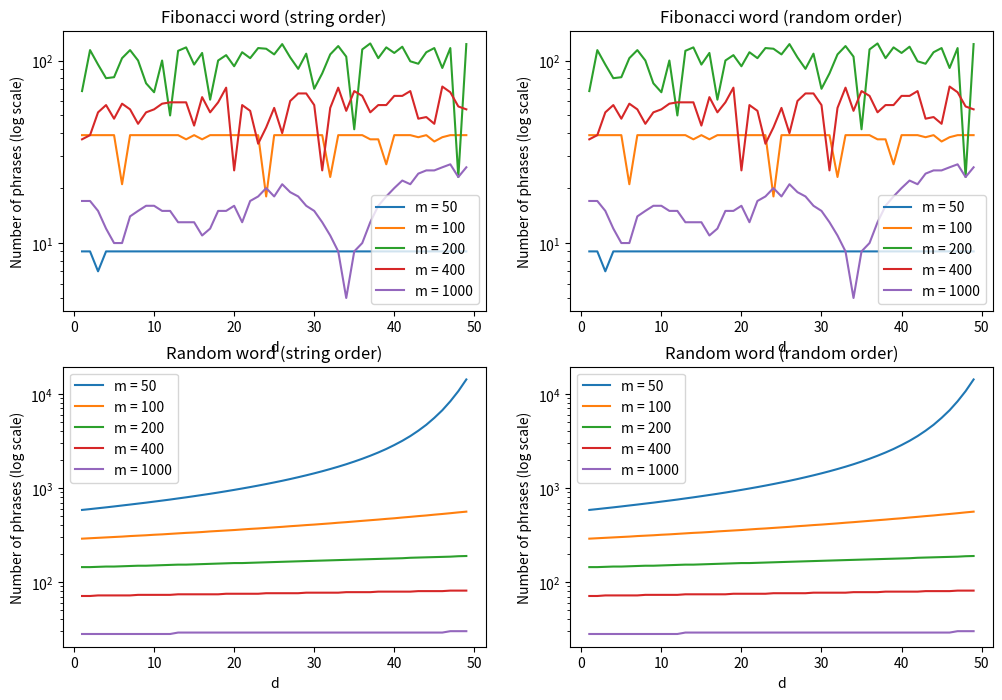

Reproduce this figure in Python.
import random
import itertools
import matplotlib.pyplot as plt

# Generate a Fibonacci word
def generate_fibonacci_word(n):
    a, b = "A", "B"
    for _ in range(n):
        a, b = b, a + b
    return a

# Generate a random word
def generate_random_word(length):
    return "".join(random.choice("AB") for _ in range(length))

# Function to extract overlapping subsequences
def overlapping_subsequences(sequence, length, overlap):
    subsequences = []
    step = length - overlap
    for i in range(0, len(sequence) - length + 1, step):
        subsequences.append(sequence[i:i + length])
    return subsequences

# Function to perform Burrows-Wheeler Transform
def bwt(s):
    return ''.join(t[-1] for t in sorted(s[i:] + s[:i] for i in range(len(s))))

# Generate a Fibonacci word of order 22 and a random word of the same length
fib_word = generate_fibonacci_word(22)
rand_word = generate_random_word(len(fib_word))

# Test parameters
m_values = [50, 100, 200, 400, 1000]

# Generate d_values according to the minimum value in m_values
min_m = min(m_values)
d_values = range(1, min_m)

# Perform the test and store the results
results = {}
for word_type, word in [("Fibonacci", fib_word), ("Random", rand_word)]:
    for m in m_values:
        for d in d_values:
            subsequences = overlapping_subsequences(word, m, d)
            bwt_subsequences = [bwt(subsequence) for subsequence in subsequences]
            num_phrases = len(set(bwt_subsequences))
            results[(word_type, m, d)] = num_phrases

# Visualize the results using a plot with a logarithmic scale for the number of phrases
fig, axes = plt.subplots(2, 2, figsize=(12, 8))
for idx, (word_type, ax) in enumerate(itertools.product(["Fibonacci", "Random"], [0, 1])):
    data = {(m, d): num_phrases for (wt, m, d), num_phrases in results.items() if wt == word_type}
    for m in m_values:
        x = [d for d in d_values]
        y = [data[(m, d)] for d in d_values]
        axes[idx // 2, ax].plot(x, y, label=f"m = {m}")
        axes[idx // 2, ax].set_yscale("log")
        axes[idx // 2, ax].set_title(f"{word_type} word ({'string order' if ax == 0 else 'random order'})")
        axes[idx // 2, ax].set_xlabel("d")
        axes[idx // 2, ax].set_ylabel("Number of phrases (log scale)")
        axes[idx // 2, ax].legend()
plt.show()
